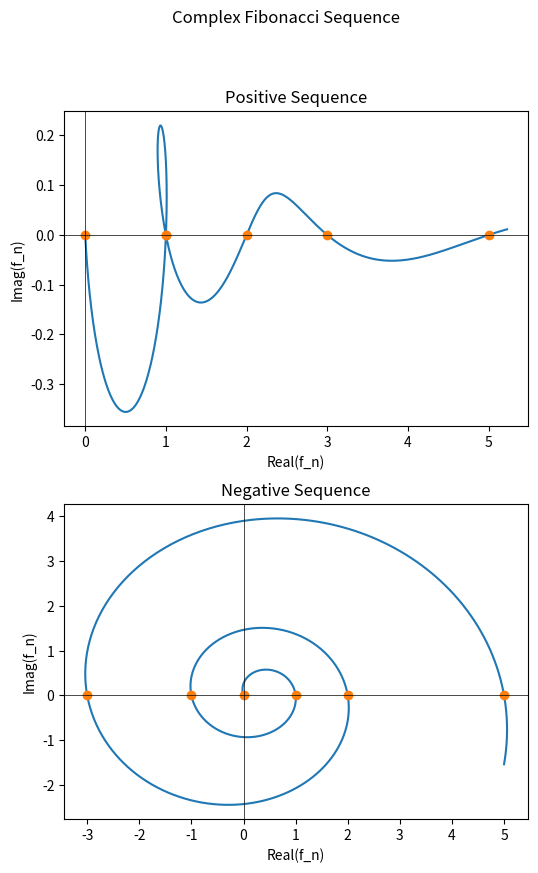

The matplotlib source for this figure:
import matplotlib.pyplot as plt

phi = (1.0 + 5.0 ** 0.5) / 2.0


def fibonacci_phi(n):
    global phi
    return (phi**n-(-1.0/phi)**n)/5.0**0.5


def fibonacci_list(xlow, xhigh):

    npts = 1111
    dx = (xhigh - xlow) / npts

    x_values = []
    y_values = []

    for i in range(npts):
        x = xlow + i * dx
        fn = fibonacci_phi(x)
        # print(x,fn)
        x_values.append(fn.real)
        y_values.append(fn.imag)

    return x_values, y_values


if __name__ == '__main__':

    xhigh = 5.1

    fibonnaci_real_pos = [fibonacci_phi(n) for n in range(int(xhigh)+1)]
    fibonnaci_imag_pos = [0 for n in range(int(xhigh)+1)]
    fibonnaci_real_neg = [fibonacci_phi(n) for n in range(-int(xhigh), 1)]
    fibonnaci_imag_neg = [0 for n in range(-int(xhigh), 1)]

    xlow = 0.0

    npts = 1111
    dx = (xhigh-xlow)/npts

    x_values_pos, y_values_pos = fibonacci_list(xlow, xhigh)
    x_values_neg, y_values_neg = fibonacci_list(xlow, -xhigh)

    fig, axs = plt.subplots(2,  figsize=(6, 9))
    fig.suptitle('Complex Fibonacci Sequence')
    fig.tight_layout(pad=3.5)

    axs[0].plot(x_values_pos, y_values_pos)
    axs[0].plot(fibonnaci_real_pos, fibonnaci_imag_pos, 'o')
    axs[0].axvline(x=0, c="black", linewidth=0.5)
    axs[0].axhline(y=0, c="black", linewidth=0.5)
    axs[0].set_title("Positive Sequence")
    axs[0].set_xlabel("Real(f_n)")
    axs[0].set_ylabel("Imag(f_n)")

    axs[1].plot(x_values_neg, y_values_neg)
    axs[1].plot(fibonnaci_real_neg, fibonnaci_imag_neg, 'o')
    axs[1].axvline(x=0, c="black", linewidth=0.5)
    axs[1].axhline(y=0, c="black", linewidth=0.5)
    axs[1].set_title("Negative Sequence")
    axs[1].set_xlabel("Real(f_n)")
    axs[1].set_ylabel("Imag(f_n)")

    plt.show()
